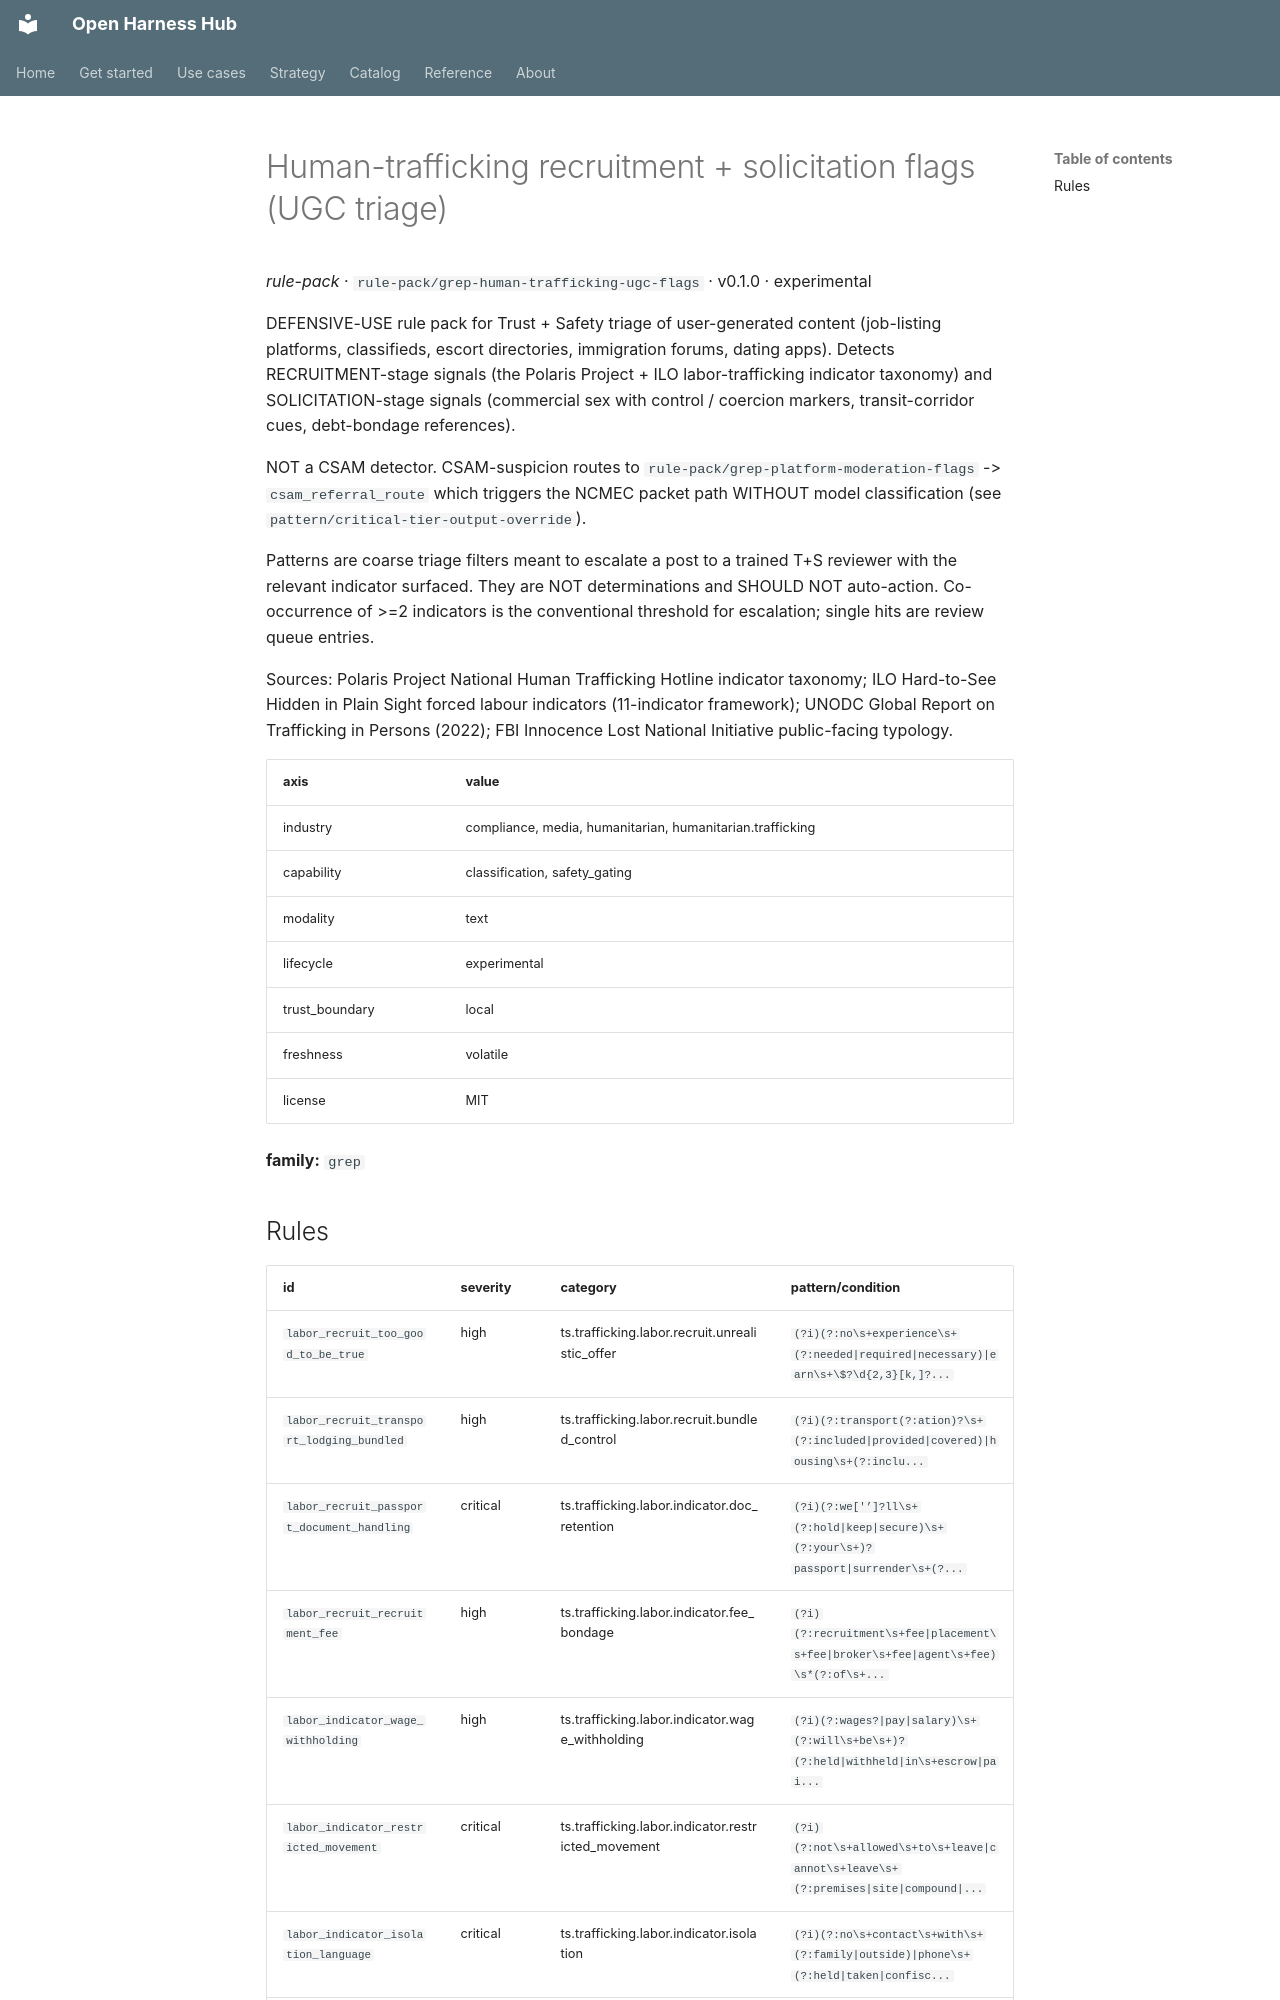

repository: Amarel-Taylor-Scott/open-harness-hub · page: catalog/rule-pack_grep-human-trafficking-ugc-flags/index.html · generator: mkdocs

# Human-trafficking recruitment + solicitation flags (UGC triage)

*rule-pack* · `rule-pack/grep-human-trafficking-ugc-flags` · v0.1.0 · experimental

DEFENSIVE-USE rule pack for Trust + Safety triage of user-generated
content (job-listing platforms, classifieds, escort directories,
immigration forums, dating apps). Detects RECRUITMENT-stage signals
(the Polaris Project + ILO labor-trafficking indicator taxonomy) and
SOLICITATION-stage signals (commercial sex with control / coercion
markers, transit-corridor cues, debt-bondage references).

NOT a CSAM detector. CSAM-suspicion routes to
`rule-pack/grep-platform-moderation-flags` -> `csam_referral_route`
which triggers the NCMEC packet path WITHOUT model classification
(see `pattern/critical-tier-output-override`).

Patterns are coarse triage filters meant to escalate a post to a
trained T+S reviewer with the relevant indicator surfaced. They are
NOT determinations and SHOULD NOT auto-action. Co-occurrence of >=2
indicators is the conventional threshold for escalation; single hits
are review queue entries.

Sources: Polaris Project National Human Trafficking Hotline
indicator taxonomy; ILO Hard-to-See Hidden in Plain Sight forced
labour indicators (11-indicator framework); UNODC Global Report on
Trafficking in Persons (2022); FBI Innocence Lost National Initiative
public-facing typology.

| axis | value |
|---|---|
| industry | compliance, media, humanitarian, humanitarian.trafficking |
| capability | classification, safety_gating |
| modality | text |
| lifecycle | experimental |
| trust_boundary | local |
| freshness | volatile |
| license | MIT |



**family:** `grep`
